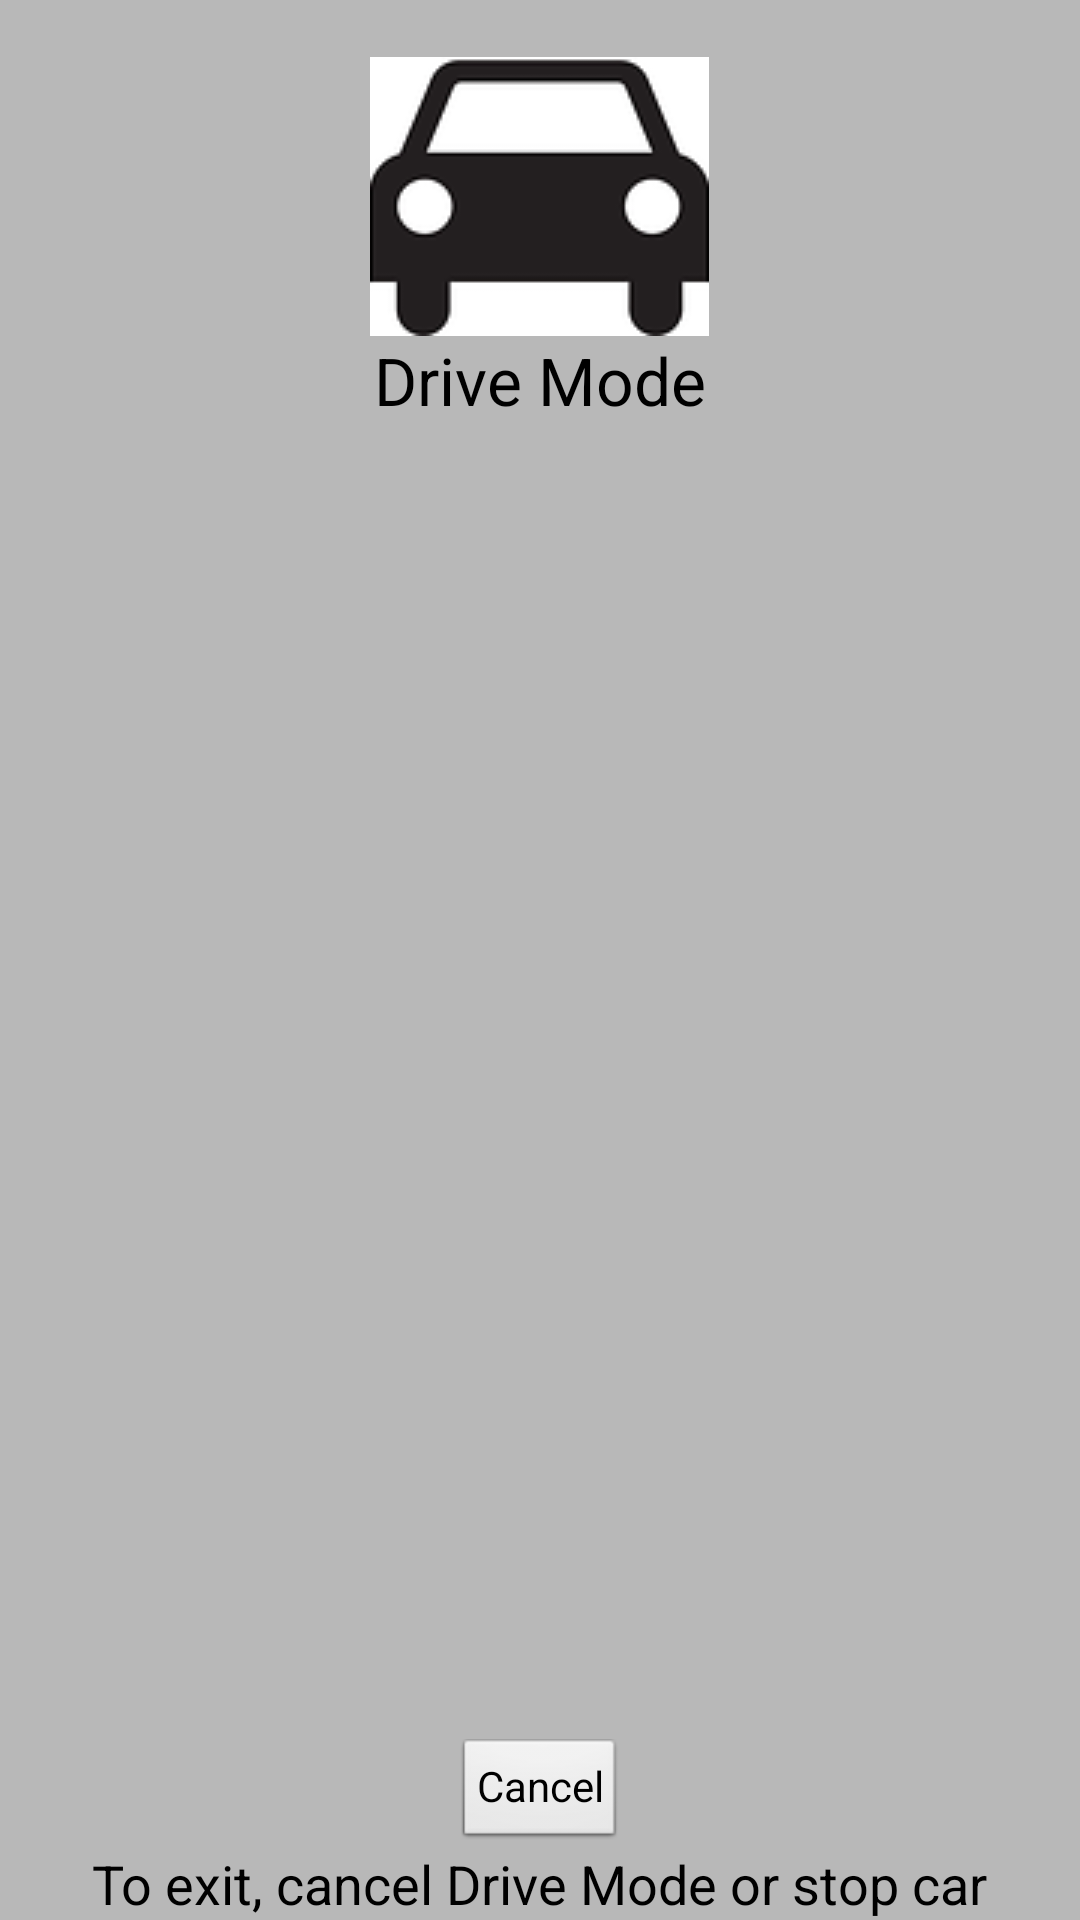

Here is an Android app screen rendered from its layout file. Give the layout XML and the strings, colors and styles it references.
<!-- AndroidManifest.xml: application theme AppTheme -->
<!-- res/layout/activity_fullscreen.xml -->
<RelativeLayout xmlns:android="http://schemas.android.com/apk/res/android"
    xmlns:tools="http://schemas.android.com/tools"
    android:id="@+id/parent"
    android:layout_width="fill_parent"
    android:layout_height="fill_parent"
    android:background="#60444444" >

    <TextView
        android:id="@+id/textView_mph"
        android:layout_width="match_parent"
        android:layout_height="wrap_content"
        android:textColor="#000000"
        android:textAppearance="?android:attr/textAppearanceSmall" />

    <ImageView
        android:layout_width="wrap_content"
        android:layout_height="wrap_content"
        android:id="@+id/imageView"
        android:src="@drawable/car"
        android:layout_below="@+id/textView_mph"
        android:layout_centerHorizontal="true" />

    <TextView
        android:layout_width="wrap_content"
        android:layout_height="wrap_content"
        android:textAppearance="?android:attr/textAppearanceLarge"
        android:text="Drive Mode"
        android:id="@+id/textView"
        android:layout_below="@+id/imageView"
        android:layout_centerHorizontal="true" />

    <TextView
        android:layout_width="wrap_content"
        android:layout_height="wrap_content"
        android:textAppearance="?android:attr/textAppearanceMedium"
        android:text="To exit, cancel Drive Mode or stop car"
        android:id="@+id/textView2"
        android:layout_alignParentBottom="true"
        android:layout_centerHorizontal="true" />

    <Button
        style="?android:attr/buttonStyleSmall"
        android:layout_width="wrap_content"
        android:layout_height="wrap_content"
        android:text="Cancel"
        android:id="@+id/cancelButton"
        android:layout_above="@+id/textView2"
        android:layout_centerHorizontal="true"
        android:singleLine="false" />

    

    

    

    

    

    

    

    

    

</RelativeLayout>
<!-- resources referenced by this layout -->
<resources>
  <!-- drawable car: png bitmap (drawable, 8212 bytes) -->
  <style name="AppTheme" parent="AppBaseTheme">
          
      </style>
  <style name="AppBaseTheme" parent="android:Theme.Light">
          
      </style>
</resources>
